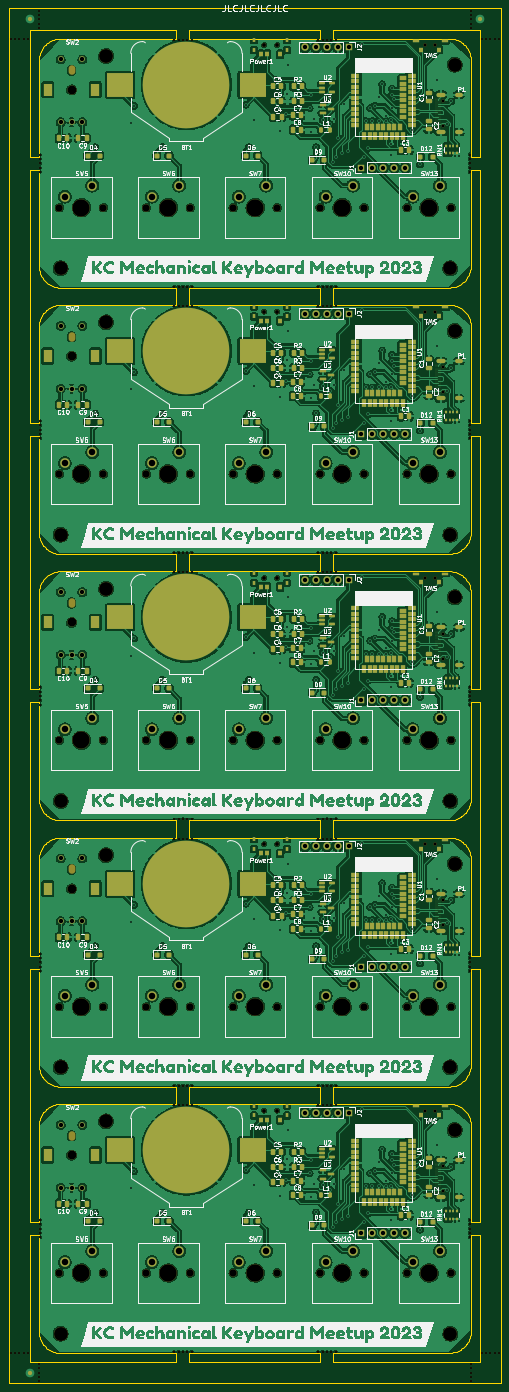
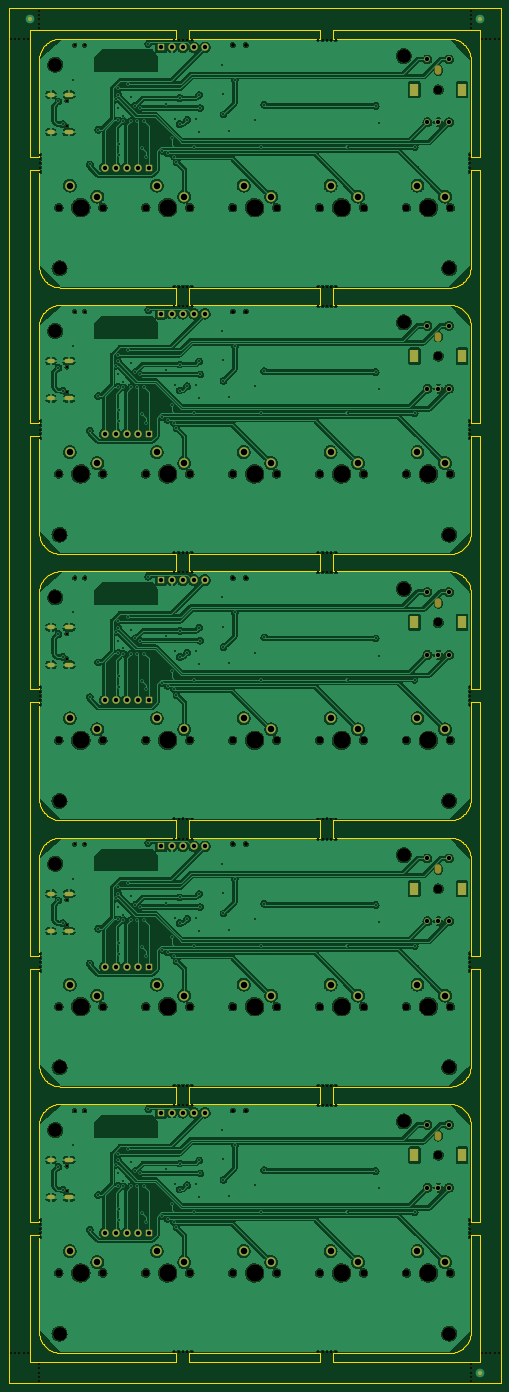
Circuit board: 10 layer files. Board 113.8 x 317.5 mm.
- bottom_copper: MeetupKeebpanel-B_Cu.gbr (712863 bytes)
- bottom_mask: MeetupKeebpanel-B_Mask.gbr (21892 bytes)
- paste: MeetupKeebpanel-B_Paste.gbr (458 bytes)
- outline: MeetupKeebpanel-Edge_Cuts.gbr (39762 bytes)
- top_copper: MeetupKeebpanel-F_Cu.gbr (1087279 bytes)
- top_mask: MeetupKeebpanel-F_Mask.gbr (43669 bytes)
- paste: MeetupKeebpanel-F_Paste.gbr (22704 bytes)
- top_silk: MeetupKeebpanel-F_Silkscreen.gbr (457421 bytes)
- drill: MeetupKeebpanel-NPTH.drl (6230 bytes)
- drill: MeetupKeebpanel-PTH.drl (8051 bytes)

=== bottom_copper: MeetupKeebpanel-B_Cu.gbr (712863 bytes, source omitted) ===
=== bottom_mask: MeetupKeebpanel-B_Mask.gbr (21892 bytes, source omitted) ===
=== paste: MeetupKeebpanel-B_Paste.gbr ===
%TF.GenerationSoftware,KiCad,Pcbnew,7.0.5*%
%TF.CreationDate,2023-06-14T21:03:38-05:00*%
%TF.ProjectId,MeetupKeebpanel,4d656574-7570-44b6-9565-6270616e656c,rev?*%
%TF.SameCoordinates,Original*%
%TF.FileFunction,Paste,Bot*%
%TF.FilePolarity,Positive*%
%FSLAX46Y46*%
G04 Gerber Fmt 4.6, Leading zero omitted, Abs format (unit mm)*
G04 Created by KiCad (PCBNEW 7.0.5) date 2023-06-14 21:03:38*
%MOMM*%
%LPD*%
G01*
G04 APERTURE LIST*
G04 APERTURE END LIST*
M02*

=== outline: MeetupKeebpanel-Edge_Cuts.gbr (39762 bytes, source omitted) ===
=== top_copper: MeetupKeebpanel-F_Cu.gbr (1087279 bytes, source omitted) ===
=== top_mask: MeetupKeebpanel-F_Mask.gbr (43669 bytes, source omitted) ===
=== paste: MeetupKeebpanel-F_Paste.gbr (22704 bytes, source omitted) ===
=== top_silk: MeetupKeebpanel-F_Silkscreen.gbr (457421 bytes, source omitted) ===
=== drill: MeetupKeebpanel-NPTH.drl (6230 bytes, source omitted) ===
=== drill: MeetupKeebpanel-PTH.drl (8051 bytes, source omitted) ===
